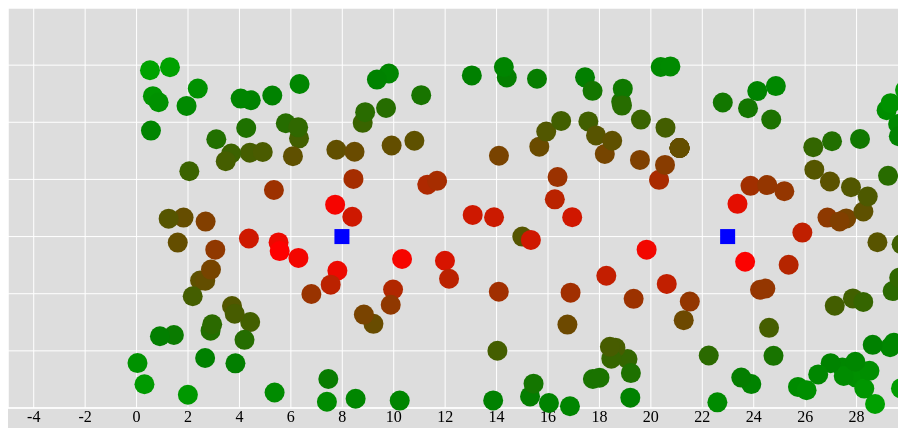
D3 v3 page, settled after 360 driven frames (6 s of simulated time); the page loaded 1 data file(s).


      var col1,node,x1,y1,m1,m2,table;    
      /// Global variables
      

  var xAxis,yAxis;
  var xaxisobject,zoom;
  var mycolormap = d3.scale.linear().domain([0 ,300]).range(["red", "green"]);
  var idtochange="";
  var BScord=[];//basestation coords ,plan is to take this directly from first couple of rows of csv file ,Id =0, and marke them with rectangle or something
var x = d3.scale.linear()
    .domain([-5, (30 )]) // changes range of values for x axis
    .range([0, 900]); //900 is width value which is defined in Setsize()
var y = d3.scale.linear()
    .domain([-5, 30 ]) // changes range of values for y axis
    .range([400, 0]);//400 is height value defined in SetSize()


function SetSize(){
     margin = {top: 10, right: 10, bottom: 10, left: -20},
    width = 900 //- margin.left - margin.right,
    height = 400 //- margin.top - margin.bottom;

  
  xAxis = d3.svg.axis()
    .scale(x)
    .orient("bottom")
    .ticks(20)
    .tickSize(-height);
  yAxis = d3.svg.axis()
    .scale(y)
    .orient("left")
    .ticks(10)
    .tickSize(-width);
zoom = d3.behavior.zoom()
    .x(x)
    .y(y)
    .scaleExtent([0.01,10000 ])   //this controls maximum zooming amount
    .center([width / 2, height / 2])
    .size([width, height])
    .on("zoom", zoomed);
var drag = d3.behavior.drag()
    .origin(function(d) { return d; })
    .on("dragstart", dragstarted)
    .on("drag", dragged)
    .on("dragend", dragended);

//for basestations
var drag1 = d3.behavior.drag()
    .origin(function(d) { return d; })
    .on("dragstart", dragstarted1)
    .on("drag", dragged1)
    .on("dragend", dragended1);    
svg = d3.select("#drawbox").append("svg").attr("width", width+margin.left + margin.right).attr("height", height+margin.top + margin.bottom)
 .append("g").call(zoom);
    //var cgroup = svg.append("g"); 
    svg.append("rect")
    .attr("width", width+margin.left + margin.right )
    .attr("height", height+margin.top + margin.bottom);
  svgContainer=svg.append("g");
xaxisobject=svgContainer.append("g")
    .attr("class", "x axis")
    .attr("transform", "translate(0," + height + ")")
    .call(xAxis);
svgContainer.append("g")
    .attr("class", "y axis")
    .call(yAxis);
 //window.alert()
d3.csv('testfile5.csv', 
        // accessor function
        function(d) {
            return {
                col1:d.col1,
                node:d.node,
                x:d.x,
                y:d.y,
                m1:d.m1,  
                m2:d.m2
                 };        } ,
       
        function (err, rows) {
          console.log(rows);
          var rows1=[],bs=[];
            var svg = d3.select("svg");
            var i=0;
            for(i=0;i<rows.length;i++)
            {
              if(rows[i].node==0)
               {
                bs.push(rows[i]);
                BScord.push({x:rows[i].x,y:rows[i].y});
               }
              else
                rows1.push(rows[i]);
              //above function for seperating basestations and nodes,bs has basestations and rows1 has normal nodes
            }
            console.log(BScord);
            var circles = svgContainer.selectAll("circle").data(rows1).enter().append("circle");
            // Now work on updating the circles based on the data
            circles.attr("r", function(d,i) { return (10);})  //window.alert(d.x);window.alert(d.y);window.alert(d.m1);window.alert(d.m2);window.alert(d.node);window.alert(d.col1);
            .attr("id",function(d,i){ 
               if(d.node==1) 
                 return "node1  "+d.col1;
               else if(d.node==2)
                  return "node2  "+d.col1;
                else if(d.node==0)
                  return "BaseStation "+d.col1;
                else
                   return "ERROR";
             })
            .attr("cx",function(d,i) { return x(d.x); })
            .attr("cy",function(d,i) { return y(d.y); })  
            .style("fill",function(d,i) { if(d.node!=0) return mycolormap(d.m1); else return "blue"} ) 
            .call(drag);
            
            var rect= svgContainer.selectAll("rect").data(bs).enter().append("rect");
            rect.attr("x",function(d,i){ return x(d.x)+5  ;})
            .attr("y",function(d,i){return y(d.y)-7.5;})
            .attr("width",15)
            .attr("height",15)
            .style("fill","blue")
            .attr("id",function(d,i){return "BaseStation "+d.col1;})
            .call(drag1);

            //svgContainer.append("rect").attr("x", margin.left-100).attr("y",height-5).attr("width",10).attr("height",10).attr("style","fill:rgb(255,0,0) ;stroke: blue ;stroke-width: 2");


            }
              
              );
}
function zoomed() {
  // svg.select(".x.axis").call(xAxis);
  // svg.select(".y.axis").call(yAxis); //above two causes fixed axis
  
  
  svg.attr("transform", "translate(" + d3.event.translate + ")scale(" + d3.event.scale + ")");
 
    
  //svgContainer.attr("transform", "translate(" + d3.event.translate + ")scale(" + d3.event.scale + ")");
  //above line causes movement also
  
    }//above function causes zooming which is called in var zoom
    
function dragstarted(d) {
  d3.event.sourceEvent.stopPropagation();
  d3.select(this).classed("dragging", true);
 // console.log(d,d3.event);
var x = d3.scale.linear()
    .domain([-5, (30 )]) // changes range of values for x axis
    .range([0, width]);
var y = d3.scale.linear()
    .domain([-5, 30 ]) // changes range of values for y axis
    .range([height, 0]);
d.x=x.invert(d3.event.sourceEvent.offsetX);
d.y=y.invert(d3.event.sourceEvent.offsetY);
console.log(d3.event);
 //d3.select(this).attr("cx", x(d.x)).attr("cy", y(d.y));
}
function dragged(d) {
 
  //  d.x=d3.event.sourceEvent.offsetX;
//d.y=d3.event.sourceEvent.offsetY;
//if(d3.event.sourceEvent.offsetX>20  && d3.event.sourceEvent.offsetY>20)  ///to prevent stuckat dragging

d.x=x.invert(d3.event.sourceEvent.offsetX);
d.y=y.invert(d3.event.sourceEvent.offsetY);
//d.x=d3.event.sourceEvent.clientX;//try putting -35 here
//d.y=d3.event.sourceEvent.clientY;
 //console.log(d3.event.sourceEvent.offsetX);
// d3.select(this).attr("cx", x(d.x)).attr("cy", y(d.y));
 
 // d3.select(this).attr("cx", d[0] = d3.event.sourceEvent.x)
               //.attr("cy", d[1] = d3.event.sourceEvent.y);
// d3.select(this).attr("cx", d.x = d3.event.x).attr("cy", d.y = d3.event.y);
     //  d.x += d3.event.dx;
      //      d.y += d3.event.dy;
            // d3.select(this).attr("transform", function(d,i){
            //     return "translate(" + [d3.event.dx,d3.event.dy ] + ")"});
}
function dragended(d) {
    // console.log(d,"ended ",d3.event,this);
 d3.select(this).classed("dragging", false);
  var x = d3.scale.linear()
    .domain([-5, (30 )]) // changes range of values for x axis
    .range([0, width]);
var y = d3.scale.linear()
    .domain([-5, 30 ]) // changes range of values for y axis
    .range([height, 0]);
//console.log('Am I at ', x.invert(d.x),y.invert(d.y)) ;
//console.log('But actually at',d.x,d.y,x(d.x),y(d.y));
//Backend Part here

BackObj={node:parseInt(d.node),Col:parseInt(d.col1),Column1:parseFloat(d.x),Column2:parseFloat(d.y),Column3:parseFloat(d.m1),Column4:parseFloat(d.m2)};//,x1:parseFloat(BScord[0].x),y1:parseFloat(BScord[0].y),x2:parseFloat(BScord[1].x),y2:parseFloat(BScord[1].y)};//Creating object to send to backend
                if(d.node==1) 
                 idtochange = "node1  "+d.col1;
               else if(d.node==2)
                  idtochange = "node2  "+d.col1;
              else
                  idtochange = "ERROR";
//window.alert(idtochange);

$.post("http://localhost:8080/update",JSON.stringify(BackObj),onsuccess,"json");//getting from server
             
}
 
function onsuccess(obj) {
 //on recieving Backend
 console.log("Received this obj",obj); 
 ParsedData=obj;
var x = d3.scale.linear()
    .domain([-5, (30 )]) // changes range of values for x axis
    .range([0, width]);
var y = d3.scale.linear()
    .domain([-5, 30 ]) // changes range of values for y axis
    .range([height, 0]);
console.log("QQQ",ParsedData);
if(ParsedData.Node!=0)
{
 var shape1=document.getElementById(idtochange); 
  d3.select(shape1).attr("cx",x(ParsedData.Column1))
.attr("cy",function(d){
  d.x=(ParsedData.Column1) ;
  d.y= (ParsedData.Column2);
  console.log("Updated",d.x,d.y);
  return y(ParsedData.Column2)})
.attr("r",function(d){return 10;})
.style('fill', function(d){ d.m1=ParsedData.Column3; return mycolormap(ParsedData.Column3);});

 }
else
{

//CIRCLES= d3.selectAll("circle");


var mycolormap1 = d3.scale.linear().domain([0 ,300]).range(["red", "green"]);
   var m1min=0,m1max=300,f=0;

d3.selectAll("circle").each(function(d,i)
{  /*
  console.log(d.m1);
  d.m1=(parseInt(d.m1)+1000).toString();
  console.log(d.m1);*/
 
  BackObj={node:parseInt(d.node),Col:parseInt(d.col1),Column1:parseFloat(d.x),Column2:parseFloat(d.y),Column3:parseFloat(d.m1),Column4:parseFloat(d.m2)};//,x1:parseFloat(BScord[0].x),y1:parseFloat(BScord[0].y),x2:parseFloat(BScord[1].x),y2:parseFloat(BScord[1].y)};//Creating object to send to backend

$.post("http://localhost:8080/update",JSON.stringify(BackObj),function(obj){
   console.log("BASESTATION Received this obj",obj); 
 ParsedData=obj;
 if(ParsedData.Node!=0)
  {
    if(f==0)
    {
      f=1;
      m1min=ParsedData.Column3;
      m1max=ParsedData.Column3;
      d.m1=ParsedData.Column3;
    }
    else
    {
   d.m1=ParsedData.Column3;
    if(m1min > ParsedData.Column3)
      m1min = ParsedData.Column3;
    if(m1max < ParsedData.Column3)
      m1max = ParsedData.Column3;
    }//console.log("ASQ",Math.min.apply(null,[d.m1]));
  }
},"json");//getting from server
});
//var max = d3.selectAll("circle").max(function(d) { return d.m1; });
console.log("AAAAAAAAA");
console.log(m1min);
console.log(m1max);
//m1min and m1max are not updating!!
var mycolormap1 = d3.scale.linear().domain([m1min ,m1max]).range(["red", "green"]);
window.alert();//for sync async error
//d3.selectAll("circle").maximum
//d3.max(d3.selectAll("circle").)
d3.selectAll("circle").style("fill",function(d,i) {if(d.node!=0) return mycolormap1(d.m1); else return "blue"}); 
//console.log(CIRCLES);

//BScord[0].x -> x cord of BS1
/*
  d3.select(circles).attr("cx",x(ParsedData.Column1))
.attr("cy",function(d){
  return y(ParsedData.Column2)})
.attr("r",function(d){return 30;})
.style('fill', function(d){ return mycolormap(ParsedData.Column3);});
*/
   }

}

function loadMe(){
// d3.text("testfile5.csv", fillData);
   SetSize();  

}
 

function dragstarted1(d) {
  d3.event.sourceEvent.stopPropagation();
  d3.select(this).classed("dragging", true);
  //console.log(d,d3.event);
var x = d3.scale.linear()
    .domain([-5, (30 )]) // changes range of values for x axis
    .range([0, width]);
var y = d3.scale.linear()
    .domain([-5, 30 ]) // changes range of values for y axis
    .range([height, 0]);
d.x=x.invert(d3.event.sourceEvent.offsetX);
d.y=y.invert(d3.event.sourceEvent.offsetY);
//console.log(d3.event);
 d3.select(this).attr("x", x(d.x)).attr("y", y(d.y));
}
function dragged1(d) {
 
  //  d.x=d3.event.sourceEvent.offsetX;
//d.y=d3.event.sourceEvent.offsetY;

d.x=x.invert(d3.event.sourceEvent.offsetX);
d.y=y.invert(d3.event.sourceEvent.offsetY);

//d.x=d3.event.sourceEvent.clientX;//try putting -35 here
//d.y=d3.event.sourceEvent.clientY;
 //console.log(d3.event.sourceEvent);
 d3.select(this).attr("x", x(d.x)).attr("y", y(d.y));
 // d3.select(this).attr("cx", d[0] = d3.event.sourceEvent.x)
               //.attr("cy", d[1] = d3.event.sourceEvent.y);
// d3.select(this).attr("cx", d.x = d3.event.x).attr("cy", d.y = d3.event.y);
     //  d.x += d3.event.dx;
      //      d.y += d3.event.dy;
            // d3.select(this).attr("transform", function(d,i){
            //     return "translate(" + [d3.event.dx,d3.event.dy ] + ")"});
}
function dragended1(d) {
   //  console.log(d,"ended ",d3.event,this);
//d.x=d3.event.sourceEvent.offsetX;
//d.y=d3.event.sourceEvent.offsetY;
 //d.x=d3.event.sourceEvent.screenX-23;
//d.y=d3.event.sourceEvent.screenY+26;
 //d3.select(this).attr("cx", d.x).attr("cy", d.y);
 d3.select(this).classed("dragging", false);
  var x = d3.scale.linear()
    .domain([-5, (30 )]) // changes range of values for x axis
    .range([0, width]);
var y = d3.scale.linear()
    .domain([-5, 30 ]) // changes range of values for y axis
    .range([height, 0]);
console.log('Am I at ',d.x,d.y) ;
//  console.log('But actually at',d.x,d.y,x(d.x),y(d.y));
//Backend Part here
BackObj={node:parseInt(d.node),Col:parseInt(d.col1),Column1:parseFloat(d.x),Column2:parseFloat(d.y),Column3:parseFloat(d.m1),Column4:parseFloat(d.m2)};//,x1:parseFloat(BScord[0].x),y1:parseFloat(BScord[0].y),x2:parseFloat(BScord[1].x),y2:parseFloat(BScord[1].y)};//Creating object to send to backend
               if(d.node==0)
                  { idtochange = "BaseStation "+d.col1;
                   BScord[d.col1].x= d.x;
                   BScord[d.col1].y= d.y;
                 }
              else
                  idtochange = "ERROR";
//window.alert(idtochange);

$.post("http://localhost:8080/update",JSON.stringify(BackObj),onsuccess,"json");//getting from server
             
}

function fillData(text){ 
   console.log("Read this ",text);
  var data = d3.csv.parseRows(text).map(function(row) {
  return row.map(function(value) {
  return +value;    //to convert text to numbers
  });
  });
  console.log(data);
  table=data;   //Taking data from respective rows
  table1=data;
    col1=table[0];
  node=table[1]
    x1=table[2];   
    y1=table[3];
    m1=table[4];
    m2=table[5];
 }
loadMe();



### data: testfile5.csv
col1, node, x, y, m1, m2
0, 0, 7.5, 10, 200, 49.42
1, 0, 22.5, 10, 200, 49.42
2, 1, 15, 10, 200, 49.42
3, 1, 23.37, 12.86, 31.92, 20.78
4, 1, 6.295, 8.132, 13.86, 37.1
5, 1, 24.25, 5.349, 124.9, 7.89
6, 1, 22.8, 21.73, 279, 1.792
7, 2, 3.101, 18.51, 261.7, 2.362
8, 1, 27.86, 4.592, 224, 3.512
9, 2, 19.2, -4.098, 304.5, 1.395
10, 1, 29.45, 0.7031, 311.2, 1.653
11, 1, 4.263, 19.5, 264.4, 2.213
12, 1, 14.4, 23.92, 295.1, 1.44
13, 2, 27.6, 11.59, 160.2, 6.756
14, 1, 1.45, 1.386, 288.1, 1.972
15, 1, 20.32, 14.96, 101.4, 7.075
16, 2, 10.8, 18.38, 190, 3.087
17, 2, 20.62, 5.859, 73.43, 9.65
18, 1, 18.85, 21.79, 260.9, 1.854
19, 1, 27.45, -1.454, 317.1, 1.497
20, 1, 29.62, 19.85, 321.1, 1.526
21, 2, 24.68, 20.25, 266.8, 2.09
22, 2, 0.5216, 24.56, 380.1, 0.9498
23, 2, 27.97, -2.321, 335.5, 1.306
24, 2, 5.278, 22.35, 304.9, 1.545
25, 2, 11.07, 22.37, 272.4, 1.72
26, 2, 15.33, 9.711, 56.31, 6.428
27, 2, 27.78, 14.32, 203.9, 4.286
28, 1, 8.519, -4.193, 315.2, 1.342
29, 2, 17.44, 23.93, 297.4, 1.434
30, 2, 15.66, 17.87, 175.2, 3.057
31, 2, 2.471, 6.16, 189.2, 4.928
32, 1, 2.878, 1.767, 260.1, 2.416
33, 1, 9.975, 5.367, 91.71, 7.533
34, 2, 7.809, 7.011, 20.83, 20.74
35, 1, 7.771, 17.6, 185.4, 3.77
36, 1, 23.67, 7.795, 4.62, 29.6
37, 2, 8.793, 19.95, 233.3, 2.415
38, 1, 7.55, 5.79, 80.5, 10.9
39, 1, 4.441, 21.93, 305.2, 1.572
40, 2, 16.37, 15.2, 118, 4.487
41, 1, 19.09, -0.7129, 240.2, 2.147
42, 2, 28.72, -4.647, 374.3, 0.9816
43, 2, 18.91, 22.94, 282.9, 1.603
44, 2, 15.3, -3.986, 296.3, 1.429
45, 2, 28.26, 4.282, 237.8, 3.12
46, 1, 29.4, 5.23, 249.5, 2.915
47, 1, 29.17, 21.06, 331.6, 1.383
48, 2, 6.318, 18.6, 222.6, 2.927
49, 1, 6.081, 17.03, 188.1, 4.06
50, 2, 21.51, 4.313, 126.7, 6.191
51, 1, 3.711, 3.928, 203.8, 3.976
52, 1, 20.38, 24.83, 321.2, 1.268
53, 2, 18.62, 0.2806, 218.1, 2.469
54, 1, 17.57, 20.08, 223.4, 2.318
55, 2, 13.07, 11.9, 57.37, 7.143
56, 2, 16.85, -4.847, 312.5, 1.298
57, 2, 21.12, 17.75, 182.1, 3.636
58, 1, 7.402, -4.455, 325.4, 1.273
59, 1, 23.91, -2.906, 307.9, 1.481
... 140 more rows